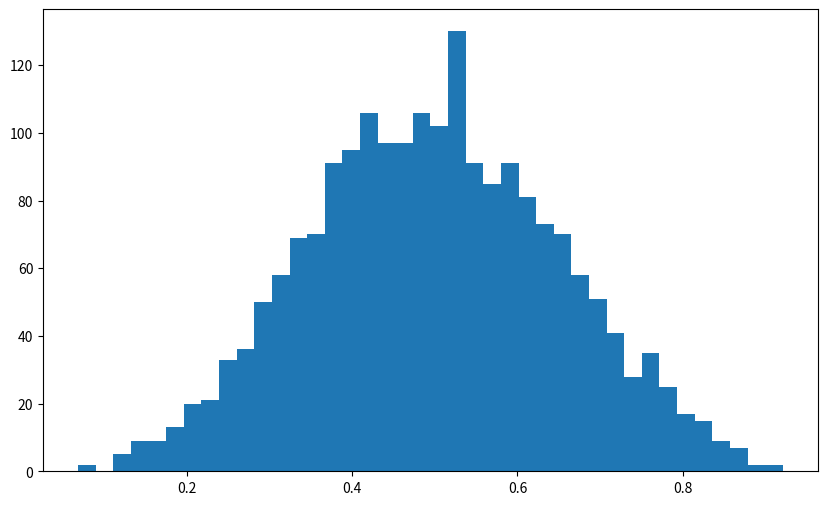

Generate this figure with matplotlib: (Note: this script raises an exception after producing the figure.)
# Import numpy symbols to scipy name space
import numpy as _num
linalg = None
from numpy import *
from numpy.random import rand, randn
from numpy.fft import fft, ifft
from numpy.lib.scimath import *

__all__  = []
__all__ += _num.__all__
__all__ += ['randn', 'rand', 'fft', 'ifft']

del _num
# Remove the linalg imported from numpy so that the scipy.linalg package can be
# imported.
del linalg
__all__.remove('linalg')

import numpy as np

a = np.identity(3)

from scipy.integrate import quad
from scipy.optimize import brentq
# etc

np.random.beta(5, 5, size=3)

from scipy.stats import beta
import matplotlib.pyplot as plt

q = beta(5, 5)      # Beta(a, b), with a = b = 5
obs = q.rvs(2000)   # 2000 observations
grid = np.linspace(0.01, 0.99, 100)

fig, ax = plt.subplots(figsize=(10, 6))
ax.hist(obs, bins=40, normed=True)
ax.plot(grid, q.pdf(grid), 'k-', linewidth=2)
plt.show()

q.cdf(0.4)      # Cumulative distribution function

q.pdf(0.4)      # Density function

q.ppf(0.8)      # Quantile (inverse cdf) function

q.mean()

obs = beta.rvs(5, 5, size=2000)
grid = np.linspace(0.01, 0.99, 100)

fig, ax = plt.subplots()
ax.hist(obs, bins=40, normed=True)
ax.plot(grid, beta.pdf(grid, 5, 5), 'k-', linewidth=2)
plt.show()

from scipy.stats import linregress

x = np.random.randn(200)
y = 2 * x + 0.1 * np.random.randn(200)
gradient, intercept, r_value, p_value, std_err = linregress(x, y)
gradient, intercept

f = lambda x: np.sin(4 * (x - 1/4)) + x + x**20 - 1
x = np.linspace(0, 1, 100)

plt.figure(figsize=(10, 8))
plt.plot(x, f(x))
plt.axhline(ls='--', c='k')
plt.show()

def bisect(f, a, b, tol=10e-5):
    """
    Implements the bisection root finding algorithm, assuming that f is a
    real-valued function on [a, b] satisfying f(a) < 0 < f(b).
    """
    lower, upper = a, b

    while upper - lower > tol:
        middle = 0.5 * (upper + lower)
        # === if root is between lower and middle === #
        if f(middle) > 0:
            lower, upper = lower, middle
        # === if root is between middle and upper  === #
        else:              
            lower, upper = middle, upper

    return 0.5 * (upper + lower)

from scipy.optimize import bisect

bisect(f, 0, 1)

from scipy.optimize import newton

newton(f, 0.2)   # Start the search at initial condition x = 0.2

newton(f, 0.7)   # Start the search at x = 0.7 instead

%timeit bisect(f, 0, 1)

%timeit newton(f, 0.2)

brentq(f, 0, 1)

%timeit brentq(f, 0, 1)

from scipy.optimize import fixed_point

fixed_point(lambda x: x**2, 10.0)  # 10.0 is an initial guess

from scipy.optimize import fminbound

fminbound(lambda x: x**2, -1, 2)  # Search in [-1, 2]

from scipy.integrate import quad

integral, error = quad(lambda x: x**2, 0, 1)
integral

def bisect(f, a, b, tol=10e-5):
    """
    Implements the bisection root finding algorithm, assuming that f is a
    real-valued function on [a, b] satisfying f(a) < 0 < f(b).
    """
    lower, upper = a, b

    while upper - lower > tol:
        middle = 0.5 * (upper + lower)
        # === if root is between lower and middle === #
        if f(middle) > 0:
            lower, upper = lower, middle
        # === if root is between middle and upper  === #
        else:              
            lower, upper = middle, upper

    return 0.5 * (upper + lower)

def bisect(f, a, b, tol=10e-5):
    """
    Implements the bisection root finding algorithm, assuming that f is a
    real-valued function on [a, b] satisfying f(a) < 0 < f(b).
    """
    lower, upper = a, b
    if upper - lower < tol:
        return 0.5 * (upper + lower)
    else:
        middle = 0.5 * (upper + lower)
        print('Current mid point = {}'.format(middle))
        if f(middle) > 0:   # Implies root is between lower and middle
            bisect(f, lower, middle)
        else:               # Implies root is between middle and upper
            bisect(f, middle, upper)

f = lambda x: np.sin(4 * (x - 0.25)) + x + x**20 - 1
bisect(f, 0, 1)